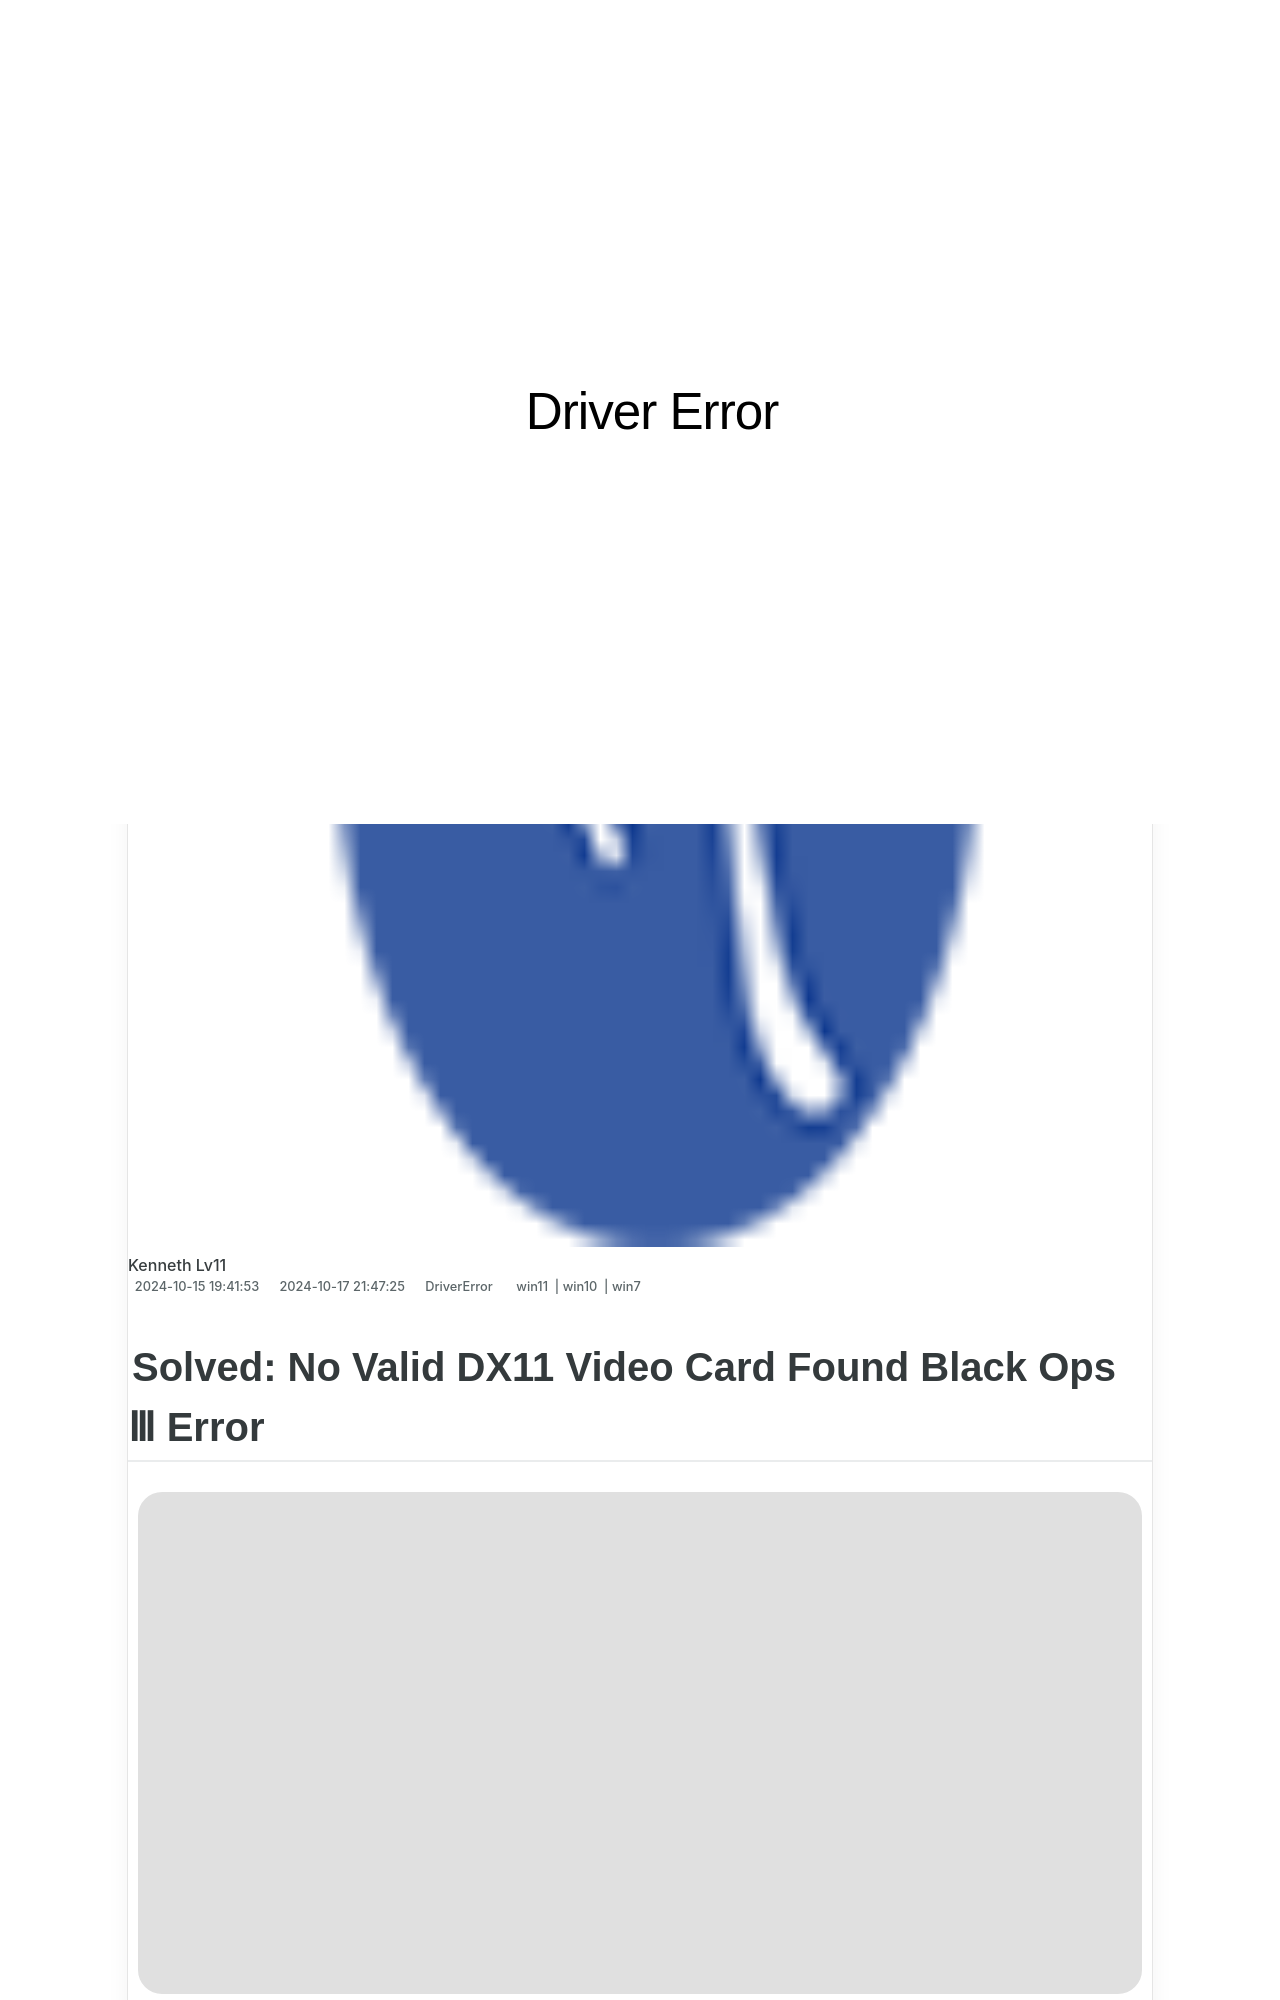

repository: techidaily/site-driver-error · page: 1721101503379-solved-no-valid-dx11-video-card-found-black-ops-error/index.html · generator: jekyll

---
title: "Solved: No Valid DX11 Video Card Found Black Ops Ⅲ Error"
date: 2024-10-15T19:41:53.175Z
updated: 2024-10-17T21:47:25.940Z
tags:
  - win11
  - win10
  - win7
categories:
  - DriverError
description: "This Article Describes Solved: No Valid DX11 Video Card Found Black Ops Ⅲ Error"
excerpt: "This Article Describes Solved: No Valid DX11 Video Card Found Black Ops Ⅲ Error"
thumbnail: https://thmb.techidaily.com/c67c5cabd77bd497290dc569fa7f62d814f0daa9ae95d19e4c91539b2a1b2dd0.jpg
---

## Solved: No Valid DX11 Video Card Found Black Ops Ⅲ Error

![](https://images.drivereasy.com/wp-content/uploads/2017/11/img_5a0915ae821d9.png)

 Use **[Driver Easy](https://tools.techidaily.com/drivereasy/download/)**  to get the correct driver to find your video card instantly.

 When you try to access your video game, like Black Ops Ⅲ, unfortunately it’s not successful as before. Instead, you see this error saying: **No valid DX11 video card found** . It’s really an annoying thing as you cannot play your games. But don’t worry. You _CAN_  fix this error through this guide.

 DX11 (DirectX 11) is the graphics technology in Windows powering your video games. When you see “No valid DX11 video card found” error, it usually means your video card driver is corrupted, outdated or missing. You can solve this problem through cleanly reinstall your video card driver.

Follow these please:
